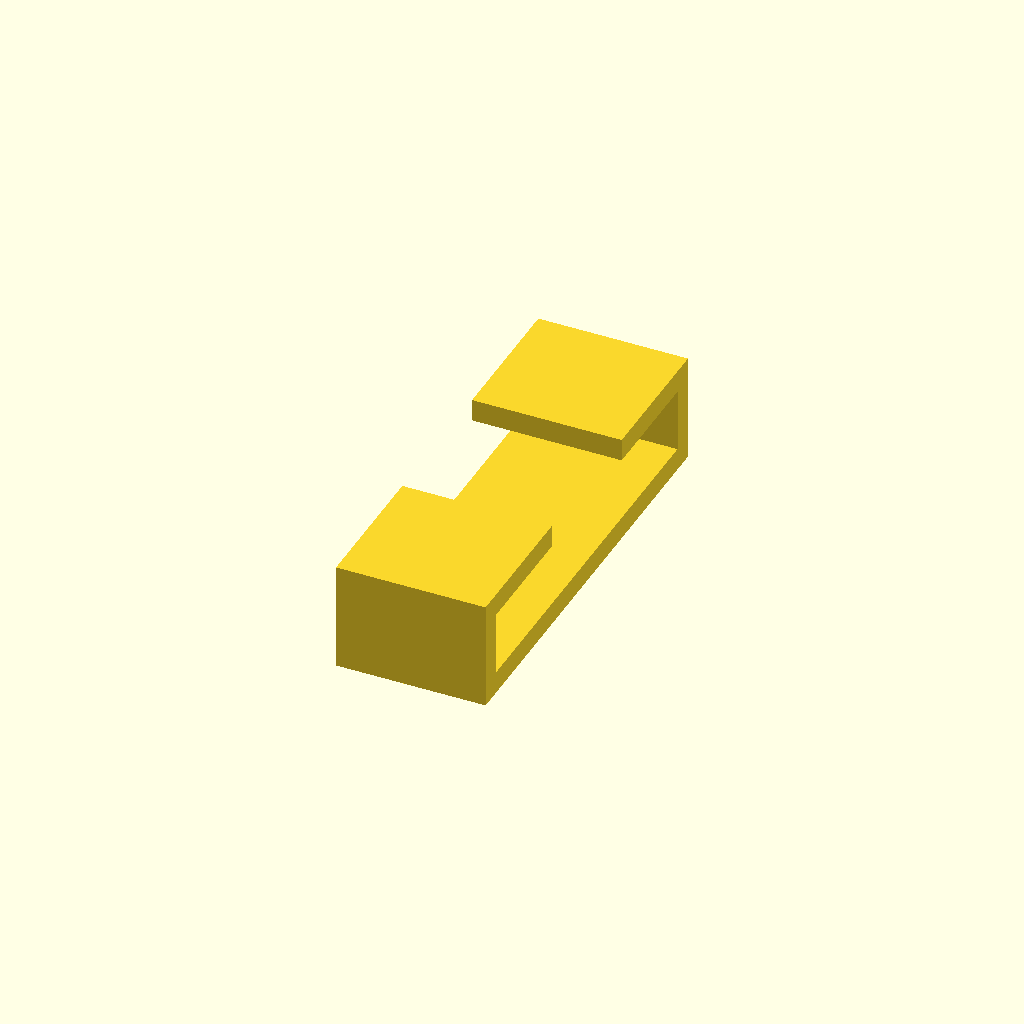
Cell 1 — every parameter at its default value.
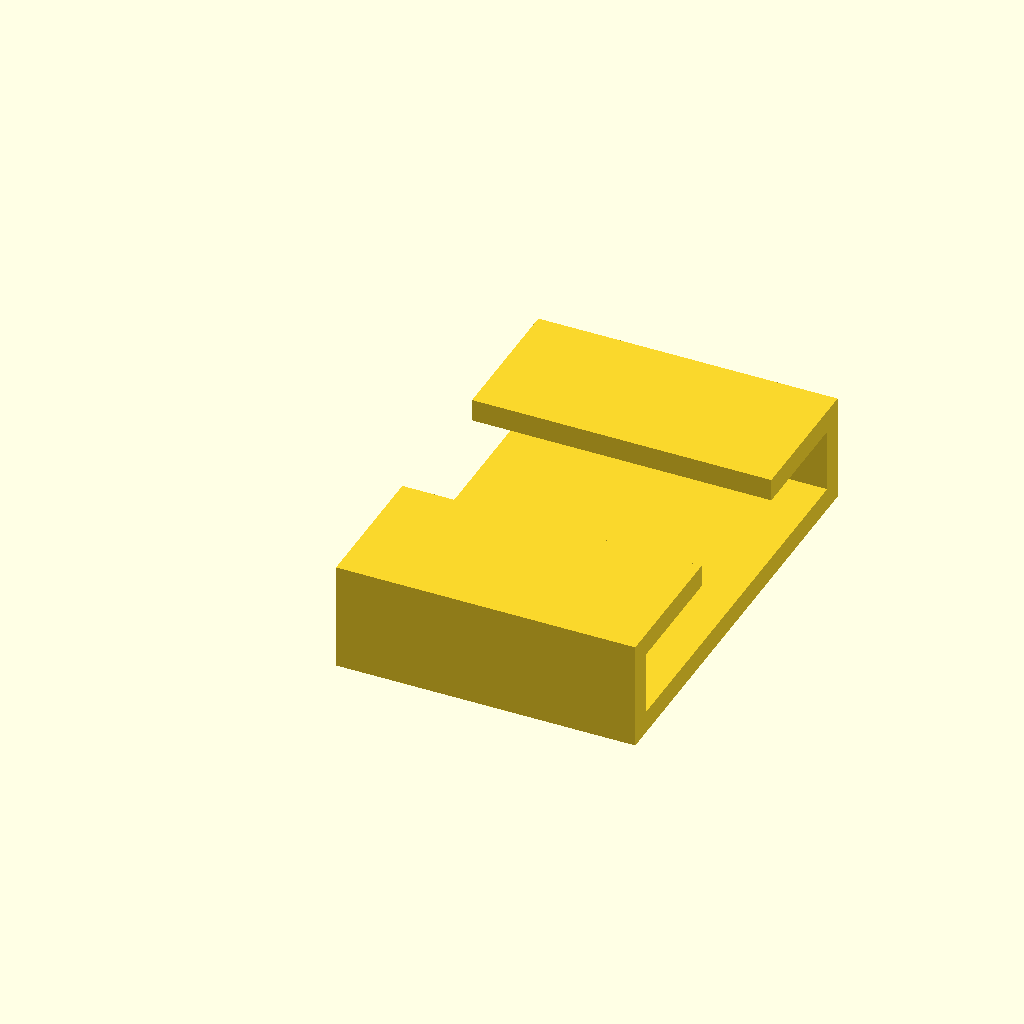
Cell 2 — length set to 20, the other parameters unchanged.
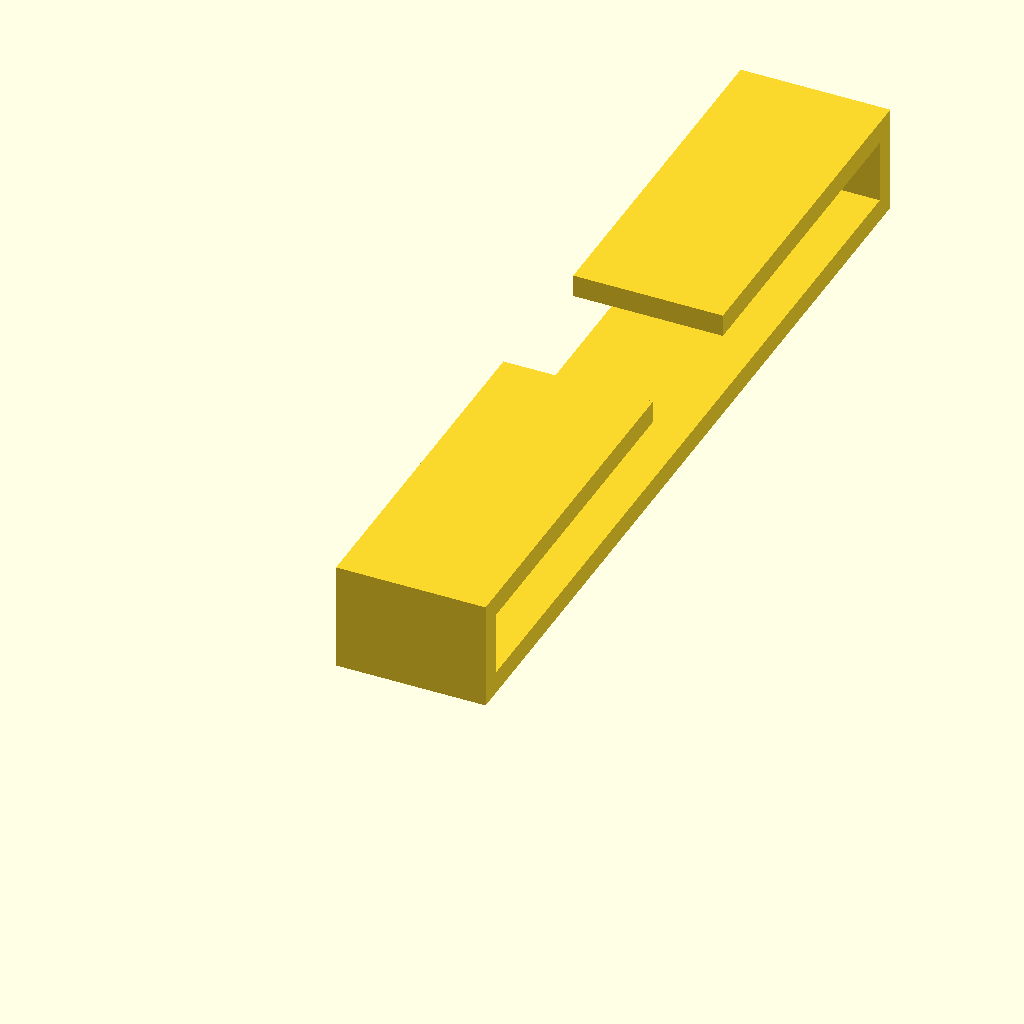
Cell 3 — width set to 58, the other parameters unchanged.
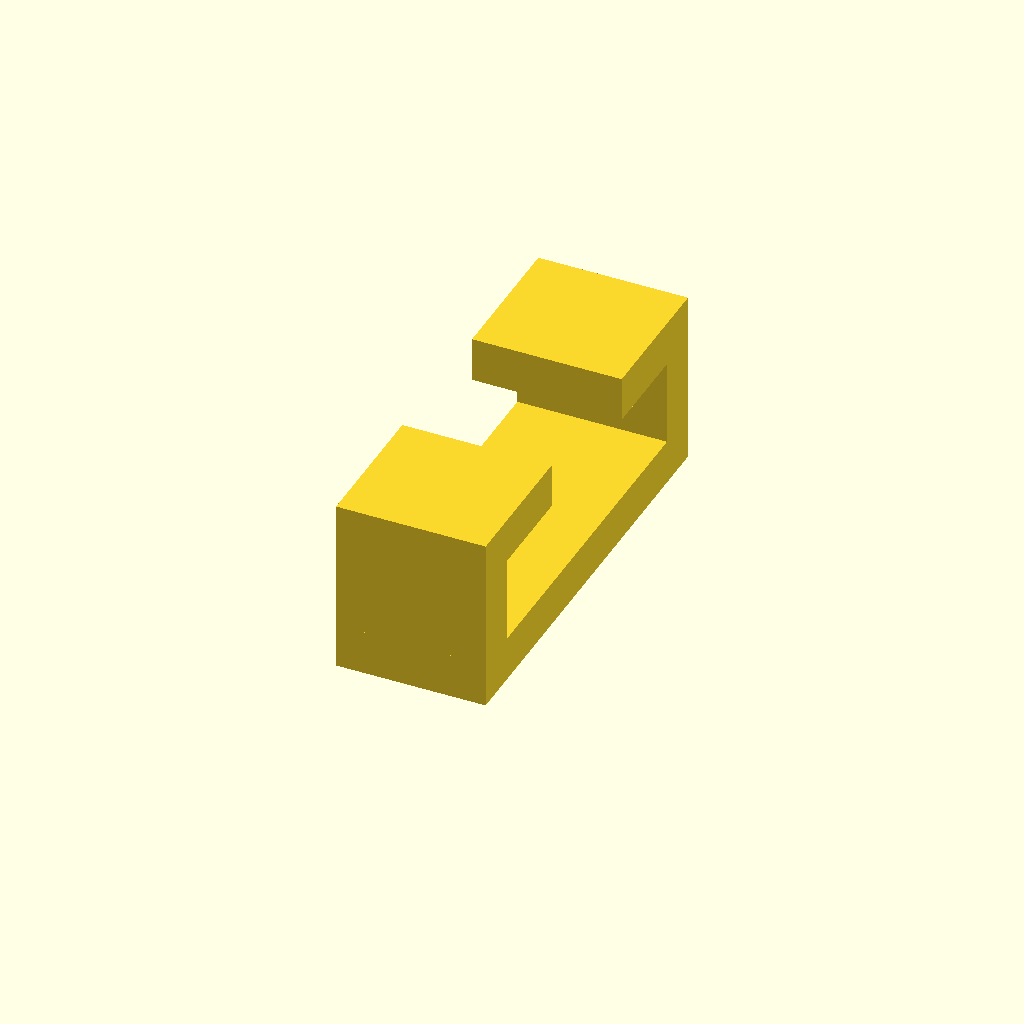
Cell 4 — wall_thickness set to 3, the other parameters unchanged.
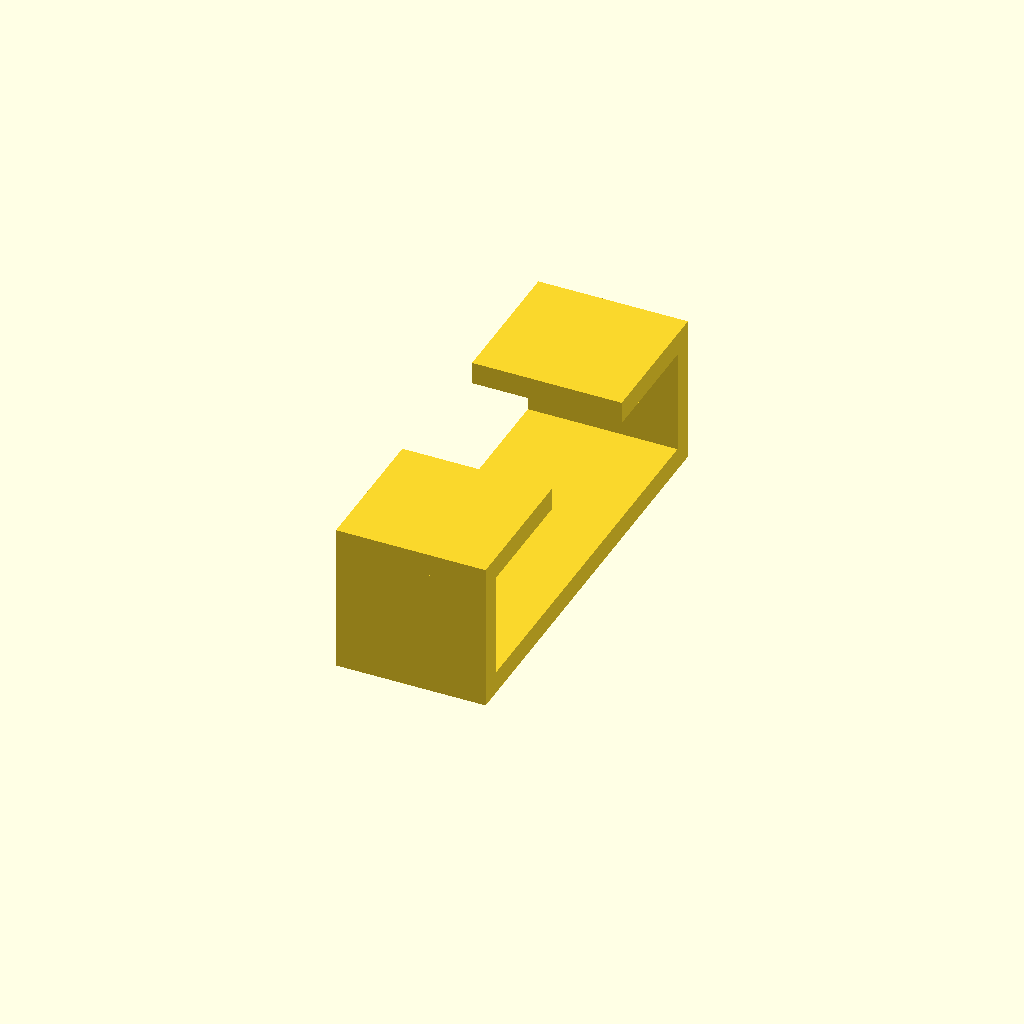
Cell 5 — gap_height set to 5.5, the other parameters unchanged.
One fixed orthographic camera (rotation 55°, 0°, 25°; colour scheme Cornfield) for every cell.
Source of the model, scadFiles/997331/1575014.scad:
length=10; //length of clip

//width=23; //width for sternum strap

width=29; //width for shoulder strap

wall_thickness=1.5; //wall thickness

gap_height=2.75; //height of gap

clip_entrance_width=width/2-5; //clip entrance



cube([length,width,wall_thickness]);

translate([0,0,wall_thickness])

    cube([length,wall_thickness,gap_height+wall_thickness]);

translate([0,width-wall_thickness,wall_thickness])

    cube([length,wall_thickness,gap_height+wall_thickness]);

translate([0,0,gap_height+2*wall_thickness])

    cube([length,clip_entrance_width,wall_thickness]);

translate([0,width-clip_entrance_width,gap_height+wall_thickness+wall_thickness])

    cube([length,clip_entrance_width,wall_thickness]);
Parameter table extracted from the source (name, type, default, range or options):
length: number, default 10
width: number, default 29
wall_thickness: number, default 1.5
gap_height: number, default 2.75
